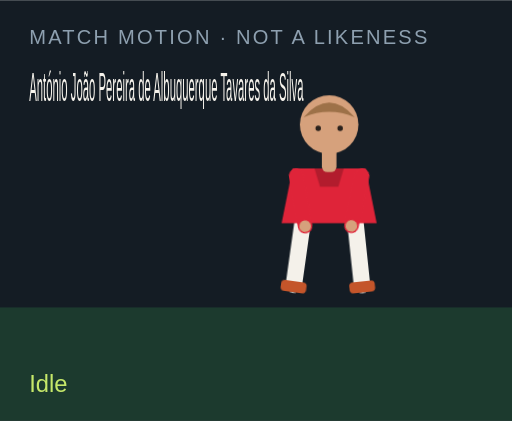
t = 0.00 s
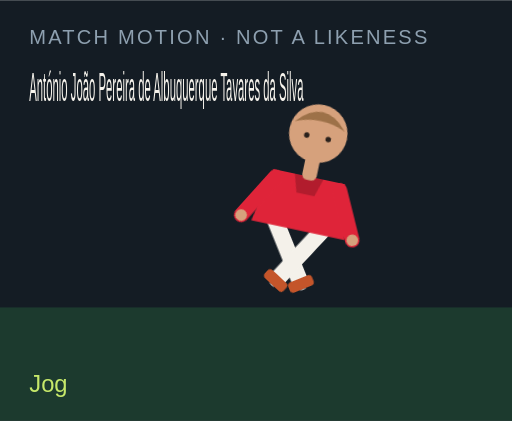
t = 1.50 s
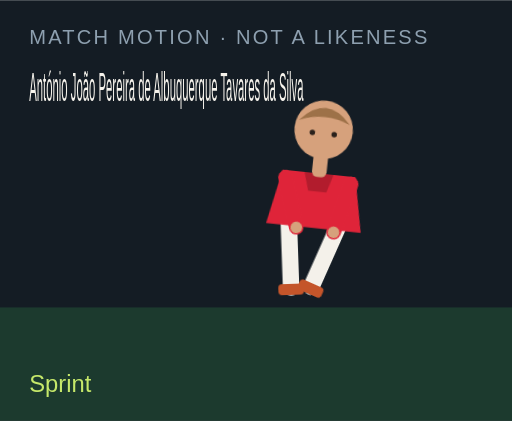
t = 3.00 s
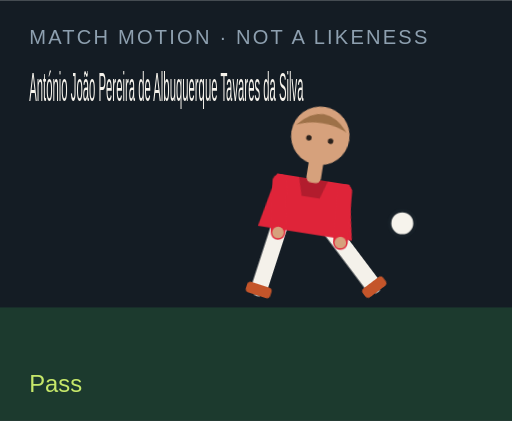
t = 4.50 s
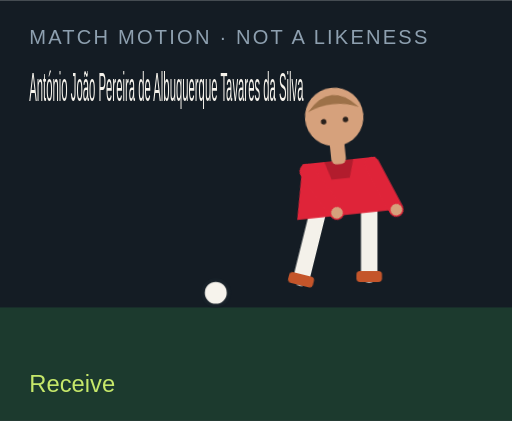
t = 6.00 s
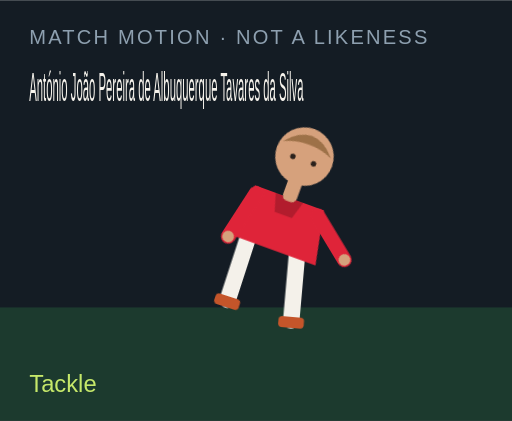
t = 7.50 s

The animated SVG that drew these frames (rendered in a browser with its animation timeline set to each time). Animation: 18 CSS @keyframes rules; one cycle of 9.00 s, repeats indefinitely.

<?xml version="1.0" encoding="UTF-8"?>
<svg xmlns="http://www.w3.org/2000/svg" viewBox="0 0 280 230" role="img">
  <style>@media (prefers-reduced-motion: reduce){animate,animateTransform{display:none}}</style>
  <rect width="280" height="230" fill="#141c24"/>
  <rect y="168" width="280" height="62" fill="#1c3a2e"/>
  <text x="16" y="24" fill="#8ea0b0" font-family="Arial,sans-serif" font-size="11" letter-spacing="1.2">MATCH MOTION · NOT A LIKENESS</text>
  <text x="16" y="55" fill="#f6f3ec" font-family="Impact,sans-serif" font-size="22" textLength="150" lengthAdjust="spacingAndGlyphs">António João Pereira de Albuquerque Tavares da Silva</text>
  <circle r="7" fill="#f6f3ec" stroke="#172028" stroke-width="2" id="motion-17680" cx="150" cy="160" opacity="0">
    
    
    
  </circle>
  <g transform="translate(132 40)">
    <g id="motion-17702" transform="rotate(0 48 90)">
      
      <g id="motion-17704" transform="translate(0 0)">
        
        <g transform="translate(34 78)"><g id="motion-17706" transform="rotate(8)"><path d="M0 0 V38" stroke="#f4f1ea" stroke-width="9" stroke-linecap="round"/><rect x="-7" y="36" width="14" height="6" rx="2" fill="#c4552a"/></g></g>
        <g transform="translate(62 78)"><g id="motion-17708" transform="rotate(-6)"><path d="M0 0 V38" stroke="#f4f1ea" stroke-width="9" stroke-linecap="round"/><rect x="-7" y="36" width="14" height="6" rx="2" fill="#c4552a"/></g></g>
        <path d="M28 52 h40 l6 30 H22 Z" fill="#df2439"/>
        <path d="M40 52 h16 l-3 10 H43 Z" fill="#000" opacity=".2"/>
        <g transform="translate(30 56)"><g id="motion-17710" transform="rotate(-10)"><path d="M0 0 V28" stroke="#df2439" stroke-width="8" stroke-linecap="round"/><circle cx="0" cy="28" r="3.2" fill="#d6a17c"/></g></g>
        <g transform="translate(66 56)"><g id="motion-17712" transform="rotate(12)"><path d="M0 0 V28" stroke="#df2439" stroke-width="8" stroke-linecap="round"/><circle cx="0" cy="28" r="3.2" fill="#d6a17c"/></g></g>
        <rect x="44" y="40" width="8" height="14" rx="3" fill="#d6a17c"/>
        <circle cx="48" cy="28" r="16" fill="#d6a17c"/>
        <path d="M34 24 Q48 8 62 24 Q48 18 34 24" fill="#9d7148"/>
        <circle cx="42" cy="30" r="1.5" fill="#2a211c"/><circle cx="54" cy="30" r="1.5" fill="#2a211c"/>
      </g>
    </g>
  </g>
  <text x="16" y="214" fill="#c6e86a" font-family="Arial,sans-serif" font-size="13" opacity="1" id="motion-17684">Idle</text><text x="16" y="214" fill="#c6e86a" font-family="Arial,sans-serif" font-size="13" opacity="0" id="motion-17686">Jog</text><text x="16" y="214" fill="#c6e86a" font-family="Arial,sans-serif" font-size="13" opacity="0" id="motion-17688">Sprint</text><text x="16" y="214" fill="#c6e86a" font-family="Arial,sans-serif" font-size="13" opacity="0" id="motion-17690">Dribble</text><text x="16" y="214" fill="#c6e86a" font-family="Arial,sans-serif" font-size="13" opacity="0" id="motion-17692">Pass</text><text x="16" y="214" fill="#c6e86a" font-family="Arial,sans-serif" font-size="13" opacity="0" id="motion-17694">Shoot</text><text x="16" y="214" fill="#c6e86a" font-family="Arial,sans-serif" font-size="13" opacity="0" id="motion-17696">Receive</text><text x="16" y="214" fill="#c6e86a" font-family="Arial,sans-serif" font-size="13" opacity="0" id="motion-17698">Tackle</text><text x="16" y="214" fill="#c6e86a" font-family="Arial,sans-serif" font-size="13" opacity="0" id="motion-17700">Point</text>
<style>@keyframes track-17681{0%{cx:150px}11.1%{cx:156px}22.2%{cx:164px}33.300000000000004%{cx:142px}44.4%{cx:190px}55.60000000000001%{cx:250px}66.7%{cx:118px}77.8%{cx:150px}88.9%{cx:150px}100%{cx:150px}}@keyframes track-17682{0%{cy:160px}11.1%{cy:158px}22.2%{cy:154px}33.300000000000004%{cy:156px}44.4%{cy:148px}55.60000000000001%{cy:96px}66.7%{cy:160px}77.8%{cy:160px}88.9%{cy:160px}100%{cy:160px}}@keyframes track-17683{0%{opacity:0}11.1%{opacity:0}22.2%{opacity:0}33.300000000000004%{opacity:1}44.4%{opacity:1}55.60000000000001%{opacity:1}66.7%{opacity:1}77.8%{opacity:0}88.9%{opacity:0}100%{opacity:0}}@keyframes track-17685{0%{opacity:1}11.1%{opacity:0}22.2%{opacity:0}33.300000000000004%{opacity:0}44.4%{opacity:0}55.60000000000001%{opacity:0}66.7%{opacity:0}77.8%{opacity:0}88.9%{opacity:0}100%{opacity:1}}@keyframes track-17687{0%{opacity:0}11.1%{opacity:1}22.2%{opacity:0}33.300000000000004%{opacity:0}44.4%{opacity:0}55.60000000000001%{opacity:0}66.7%{opacity:0}77.8%{opacity:0}88.9%{opacity:0}100%{opacity:0}}@keyframes track-17689{0%{opacity:0}11.1%{opacity:0}22.2%{opacity:1}33.300000000000004%{opacity:0}44.4%{opacity:0}55.60000000000001%{opacity:0}66.7%{opacity:0}77.8%{opacity:0}88.9%{opacity:0}100%{opacity:0}}@keyframes track-17691{0%{opacity:0}11.1%{opacity:0}22.2%{opacity:0}33.300000000000004%{opacity:1}44.4%{opacity:0}55.60000000000001%{opacity:0}66.7%{opacity:0}77.8%{opacity:0}88.9%{opacity:0}100%{opacity:0}}@keyframes track-17693{0%{opacity:0}11.1%{opacity:0}22.2%{opacity:0}33.300000000000004%{opacity:0}44.4%{opacity:1}55.60000000000001%{opacity:0}66.7%{opacity:0}77.8%{opacity:0}88.9%{opacity:0}100%{opacity:0}}@keyframes track-17695{0%{opacity:0}11.1%{opacity:0}22.2%{opacity:0}33.300000000000004%{opacity:0}44.4%{opacity:0}55.60000000000001%{opacity:1}66.7%{opacity:0}77.8%{opacity:0}88.9%{opacity:0}100%{opacity:0}}@keyframes track-17697{0%{opacity:0}11.1%{opacity:0}22.2%{opacity:0}33.300000000000004%{opacity:0}44.4%{opacity:0}55.60000000000001%{opacity:0}66.7%{opacity:1}77.8%{opacity:0}88.9%{opacity:0}100%{opacity:0}}@keyframes track-17699{0%{opacity:0}11.1%{opacity:0}22.2%{opacity:0}33.300000000000004%{opacity:0}44.4%{opacity:0}55.60000000000001%{opacity:0}66.7%{opacity:0}77.8%{opacity:1}88.9%{opacity:0}100%{opacity:0}}@keyframes track-17701{0%{opacity:0}11.1%{opacity:0}22.2%{opacity:0}33.300000000000004%{opacity:0}44.4%{opacity:0}55.60000000000001%{opacity:0}66.7%{opacity:0}77.8%{opacity:0}88.9%{opacity:1}100%{opacity:0}}@keyframes track-17703{0%{transform:rotate(0deg)}11.1%{transform:rotate(8deg)}22.2%{transform:rotate(16deg)}33.300000000000004%{transform:rotate(6deg)}44.4%{transform:rotate(4deg)}55.60000000000001%{transform:rotate(14deg)}66.7%{transform:rotate(-6deg)}77.8%{transform:rotate(34deg)}88.9%{transform:rotate(6deg)}100%{transform:rotate(0deg)}}@keyframes track-17705{0%{transform:translate(0px,0px)}11.1%{transform:translate(0px,-3px)}22.2%{transform:translate(0px,-6px)}33.300000000000004%{transform:translate(0px,-2px)}44.4%{transform:translate(0px,2px)}55.60000000000001%{transform:translate(0px,-4px)}66.7%{transform:translate(0px,1px)}77.8%{transform:translate(0px,10px)}88.9%{transform:translate(0px,-4px)}100%{transform:translate(0px,0px)}}@keyframes track-17707{0%{transform:rotate(8deg)}11.1%{transform:rotate(-26deg)}22.2%{transform:rotate(-42deg)}33.300000000000004%{transform:rotate(-8deg)}44.4%{transform:rotate(6deg)}55.60000000000001%{transform:rotate(12deg)}66.7%{transform:rotate(20deg)}77.8%{transform:rotate(-8deg)}88.9%{transform:rotate(4deg)}100%{transform:rotate(8deg)}}@keyframes track-17709{0%{transform:rotate(-6deg)}11.1%{transform:rotate(24deg)}22.2%{transform:rotate(38deg)}33.300000000000004%{transform:rotate(18deg)}44.4%{transform:rotate(-38deg)}55.60000000000001%{transform:rotate(-54deg)}66.7%{transform:rotate(6deg)}77.8%{transform:rotate(-22deg)}88.9%{transform:rotate(-8deg)}100%{transform:rotate(-6deg)}}@keyframes track-17711{0%{transform:rotate(-10deg)}11.1%{transform:rotate(24deg)}22.2%{transform:rotate(36deg)}33.300000000000004%{transform:rotate(-18deg)}44.4%{transform:rotate(10deg)}55.60000000000001%{transform:rotate(-24deg)}66.7%{transform:rotate(-30deg)}77.8%{transform:rotate(12deg)}88.9%{transform:rotate(14deg)}100%{transform:rotate(-10deg)}}@keyframes track-17713{0%{transform:rotate(12deg)}11.1%{transform:rotate(-20deg)}22.2%{transform:rotate(-32deg)}33.300000000000004%{transform:rotate(14deg)}44.4%{transform:rotate(-26deg)}55.60000000000001%{transform:rotate(18deg)}66.7%{transform:rotate(-22deg)}77.8%{transform:rotate(-6deg)}88.9%{transform:rotate(-96deg)}100%{transform:rotate(12deg)}}@media(prefers-reduced-motion:no-preference){#motion-17680{animation:track-17681 9s linear infinite both,track-17682 9s linear infinite both,track-17683 9s steps(1,end) infinite both}#motion-17684{animation:track-17685 9s steps(1,end) infinite both}#motion-17686{animation:track-17687 9s steps(1,end) infinite both}#motion-17688{animation:track-17689 9s steps(1,end) infinite both}#motion-17690{animation:track-17691 9s steps(1,end) infinite both}#motion-17692{animation:track-17693 9s steps(1,end) infinite both}#motion-17694{animation:track-17695 9s steps(1,end) infinite both}#motion-17696{animation:track-17697 9s steps(1,end) infinite both}#motion-17698{animation:track-17699 9s steps(1,end) infinite both}#motion-17700{animation:track-17701 9s steps(1,end) infinite both}#motion-17702{animation:track-17703 9s linear infinite both}#motion-17704{animation:track-17705 9s linear infinite both}#motion-17706{animation:track-17707 9s linear infinite both}#motion-17708{animation:track-17709 9s linear infinite both}#motion-17710{animation:track-17711 9s linear infinite both}#motion-17712{animation:track-17713 9s linear infinite both}}</style></svg>
